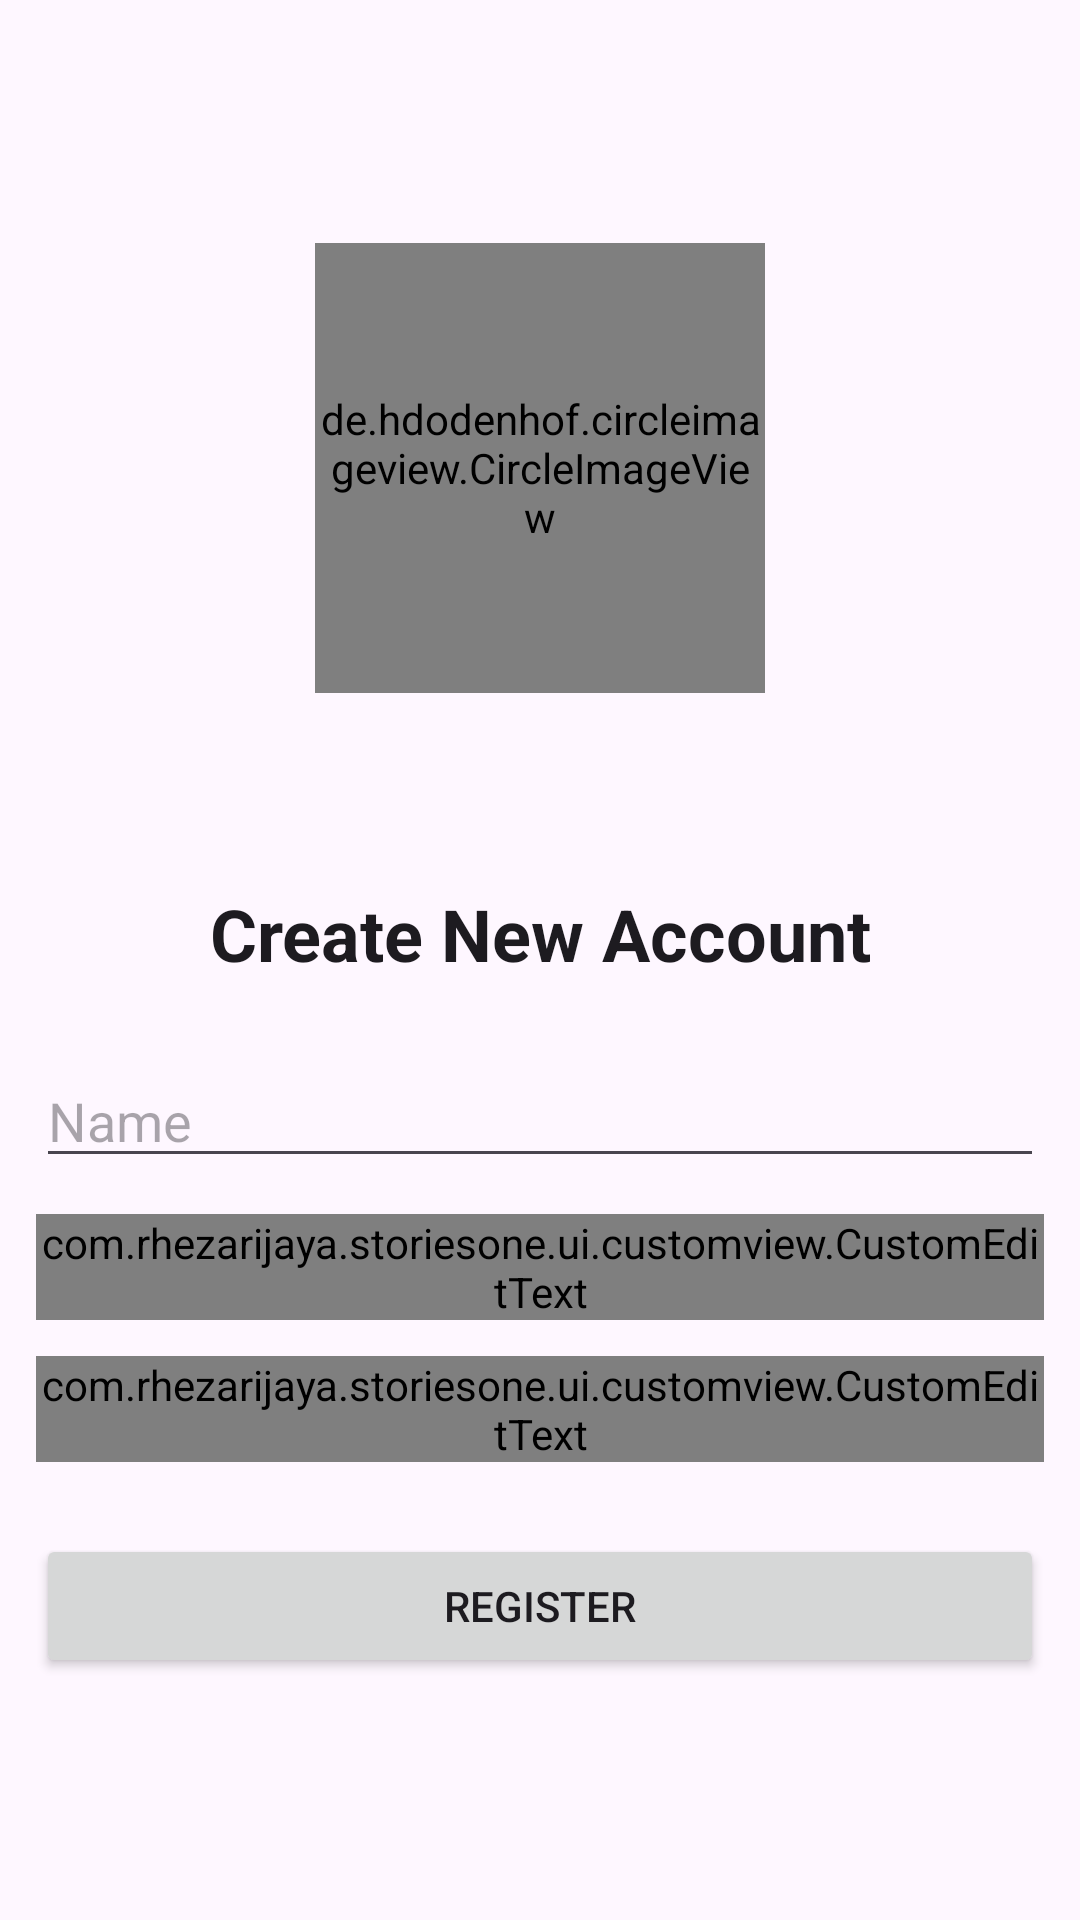

Reconstruct the res/layout file that produces this screen, plus the resources it refers to.
<!-- AndroidManifest.xml: activity theme Base.Theme.StoriesOne.NoActionBar -->
<!-- res/layout/activity_register.xml -->
<?xml version="1.0" encoding="utf-8"?>
<ScrollView xmlns:android="http://schemas.android.com/apk/res/android"
    xmlns:app="http://schemas.android.com/apk/res-auto"
    xmlns:tools="http://schemas.android.com/tools"
    android:layout_width="match_parent"
    android:layout_height="match_parent"
    android:fillViewport="true"
    android:overScrollMode="never"
    tools:context=".ui.activities.register.RegisterActivity">

    <androidx.constraintlayout.widget.ConstraintLayout
        android:layout_width="match_parent"
        android:layout_height="wrap_content"
        android:padding="@dimen/root_padding">

        <de.hdodenhof.circleimageview.CircleImageView
            android:id="@+id/iv_logo"
            android:layout_width="150dp"
            android:layout_height="150dp"
            android:src="@drawable/app_icon"
            app:layout_constraintBottom_toTopOf="@id/tv_register_info"
            app:layout_constraintEnd_toEndOf="parent"
            app:layout_constraintStart_toStartOf="parent"
            app:layout_constraintTop_toTopOf="parent"
            app:layout_constraintVertical_chainStyle="packed" />

        <TextView
            android:id="@+id/tv_register_info"
            android:layout_width="match_parent"
            android:layout_height="wrap_content"
            android:layout_marginTop="64dp"
            android:text="@string/create_new_account"
            android:textAlignment="center"
            android:textAppearance="@style/TextAppearance.Material3.HeadlineSmall"
            android:textStyle="bold"
            app:layout_constraintBottom_toTopOf="@id/ed_register_name"
            app:layout_constraintTop_toBottomOf="@id/iv_logo" />

        <EditText
            android:id="@+id/ed_register_name"
            android:layout_width="match_parent"
            android:layout_height="wrap_content"
            android:layout_marginTop="24dp"
            android:hint="@string/name"
            android:importantForAutofill="no"
            android:inputType="text"
            android:maxLines="1"
            app:layout_constraintBottom_toTopOf="@id/ed_register_email"
            app:layout_constraintTop_toBottomOf="@id/tv_register_info" />

        <com.rhezarijaya.storiesone.ui.customview.CustomEditText
            android:id="@+id/ed_register_email"
            android:layout_width="match_parent"
            android:layout_height="wrap_content"
            android:layout_marginTop="12dp"
            android:hint="@string/email"
            android:inputType="textEmailAddress"
            android:maxLines="1"
            app:layout_constraintBottom_toTopOf="@id/ed_register_password"
            app:layout_constraintTop_toBottomOf="@id/ed_register_name" />

        <com.rhezarijaya.storiesone.ui.customview.CustomEditText
            android:id="@+id/ed_register_password"
            android:layout_width="match_parent"
            android:layout_height="wrap_content"
            android:layout_marginTop="12dp"
            android:hint="@string/password"
            android:inputType="textPassword"
            android:maxLines="1"
            app:layout_constraintBottom_toTopOf="@id/btn_register"
            app:layout_constraintTop_toBottomOf="@id/ed_register_email" />

        <Button
            android:id="@+id/btn_register"
            android:layout_width="match_parent"
            android:layout_height="wrap_content"
            android:layout_marginTop="24dp"
            android:text="@string/register"
            app:layout_constraintBottom_toBottomOf="parent"
            app:layout_constraintTop_toBottomOf="@id/ed_register_password" />

        <ProgressBar
            android:id="@+id/progress_bar"
            android:layout_width="wrap_content"
            android:layout_height="wrap_content"
            android:visibility="gone"
            app:layout_constraintBottom_toBottomOf="parent"
            app:layout_constraintEnd_toEndOf="parent"
            app:layout_constraintStart_toStartOf="parent"
            app:layout_constraintTop_toTopOf="parent"
            tools:visibility="visible" />

    </androidx.constraintlayout.widget.ConstraintLayout>

</ScrollView>
<!-- resources referenced by this layout -->
<resources>
  <dimen name="root_padding">12dp</dimen>
  <string name="create_new_account">Create New Account</string>
  <string name="email">Email</string>
  <string name="name">Name</string>
  <string name="password">Password</string>
  <string name="register">Register</string>
  <style name="Base.Theme.StoriesOne.NoActionBar" parent="Theme.Material3.DayNight.NoActionBar" />
</resources>
